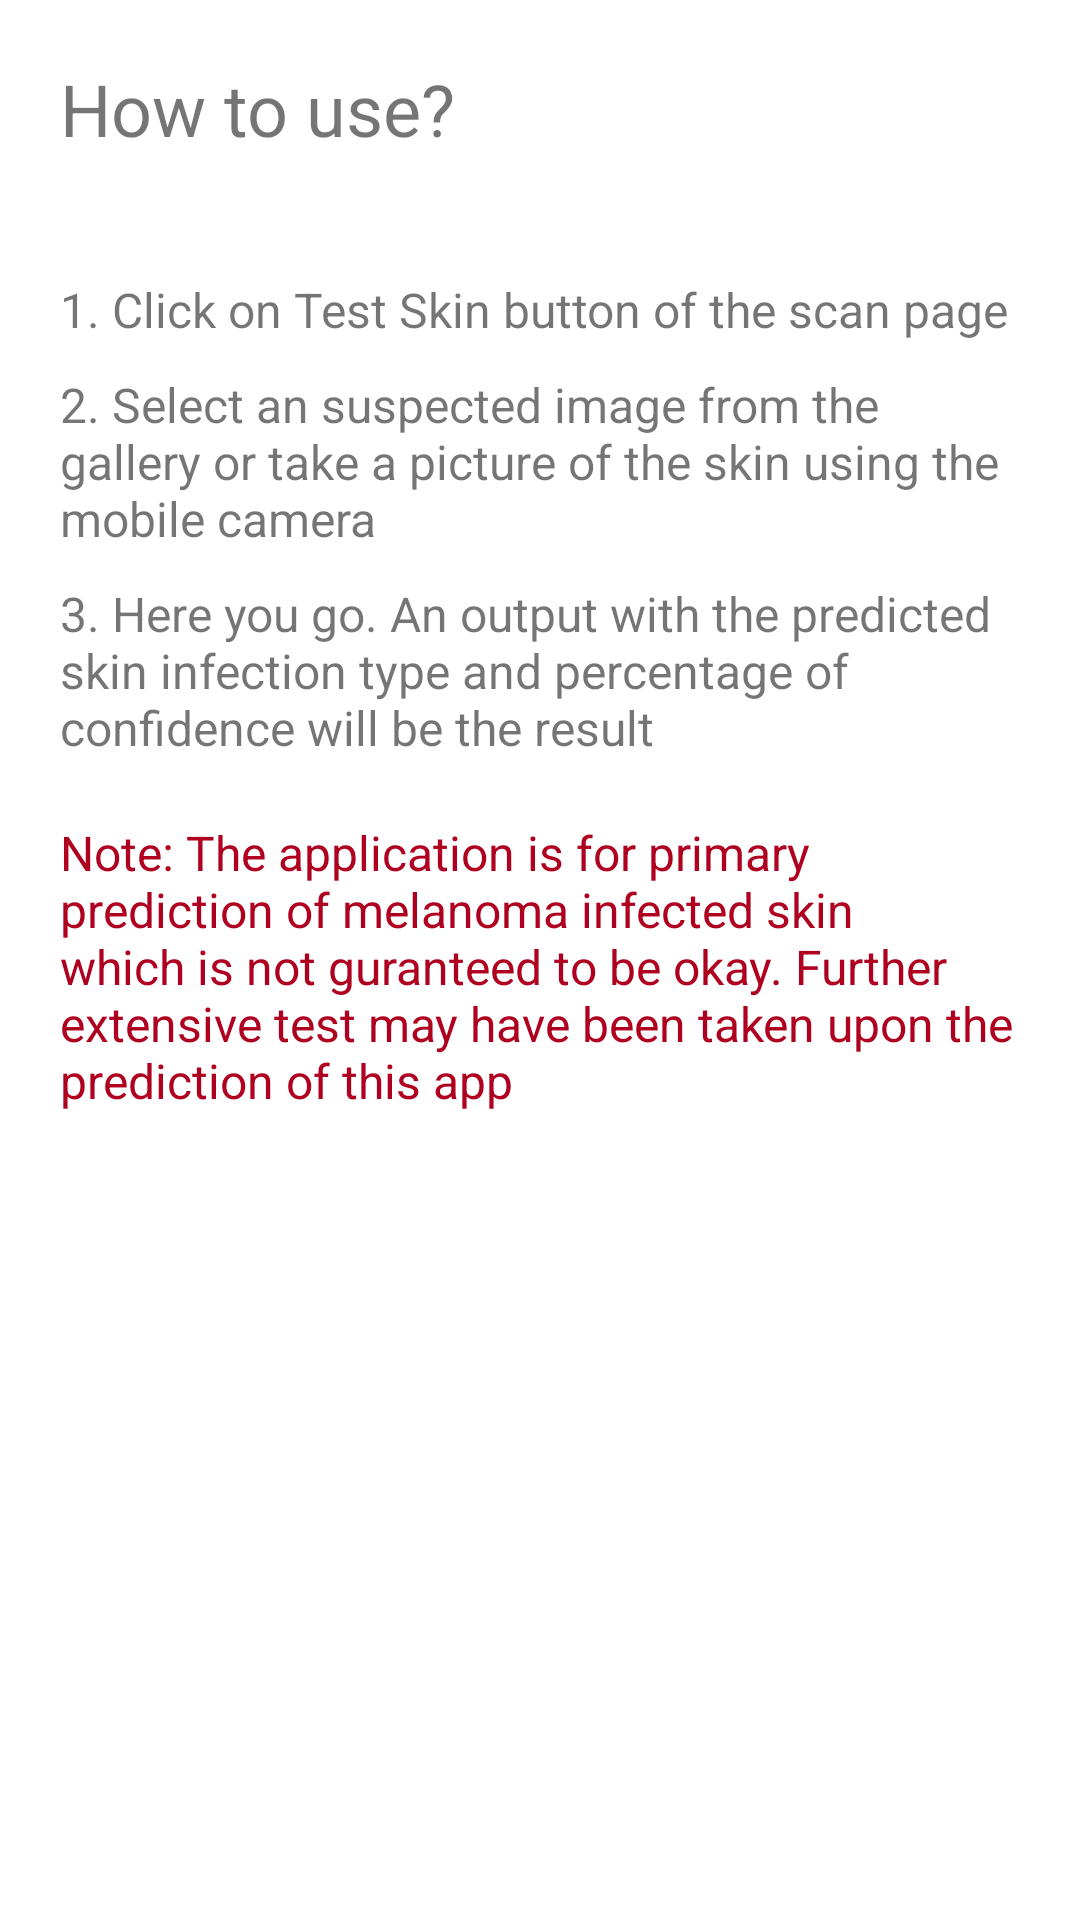

Produce the Android XML layout that renders to this screen, including the resource entries it uses.
<!-- AndroidManifest.xml: application theme Theme.SkinTest -->
<!-- res/layout/activity_help.xml -->
<?xml version="1.0" encoding="utf-8"?>
<androidx.constraintlayout.widget.ConstraintLayout xmlns:android="http://schemas.android.com/apk/res/android"
    xmlns:app="http://schemas.android.com/apk/res-auto"
    xmlns:tools="http://schemas.android.com/tools"
    android:layout_width="match_parent"
    android:layout_height="match_parent"
    android:padding="20dp"
    tools:context=".HelpActivity">

    <TextView
        android:id="@+id/header"
        android:layout_width="match_parent"
        android:layout_height="wrap_content"
        android:textSize="24sp"
        app:layout_constraintStart_toStartOf="parent"
        app:layout_constraintTop_toTopOf="parent"
        android:text="How to use?" />

    <LinearLayout
        android:id="@+id/instructions"
        android:layout_width="match_parent"
        android:layout_height="wrap_content"
        android:orientation="vertical"
        app:layout_constraintStart_toStartOf="parent"
        app:layout_constraintTop_toBottomOf="@id/header"
        android:layout_marginTop="30dp">

        <TextView
            android:id="@+id/para1"
            android:layout_width="match_parent"
            android:layout_height="wrap_content"
            android:textSize="16sp"
            android:layout_marginTop="10dp"
            app:layout_constraintStart_toStartOf="parent"
            app:layout_constraintTop_toTopOf="parent"
            android:text="1. Click on Test Skin button of the scan page" />

        <TextView
            android:id="@+id/para2"
            android:layout_width="match_parent"
            android:layout_height="wrap_content"
            android:textSize="16sp"
            android:layout_marginTop="10dp"
            app:layout_constraintStart_toStartOf="parent"
            app:layout_constraintTop_toTopOf="parent"
            android:text="2. Select an suspected image from the gallery or take a picture of the skin using the mobile camera" />

        <TextView
            android:id="@+id/para3"
            android:layout_width="match_parent"
            android:layout_height="wrap_content"
            android:textSize="16sp"
            android:layout_marginTop="10dp"
            app:layout_constraintStart_toStartOf="parent"
            app:layout_constraintTop_toTopOf="parent"
            android:text="3. Here you go. An output with the predicted skin infection type and percentage of confidence will be the result" />

        <TextView
            android:id="@+id/para4"
            android:layout_width="match_parent"
            android:layout_height="wrap_content"
            android:textSize="16sp"
            android:layout_marginTop="20dp"
            android:textColor="@color/design_default_color_error"
            app:layout_constraintStart_toStartOf="parent"
            app:layout_constraintTop_toTopOf="parent"
            android:text="Note: The application is for primary prediction of melanoma infected skin which is not guranteed to be okay. Further extensive test may have been taken upon the prediction of this app" />
    </LinearLayout>

</androidx.constraintlayout.widget.ConstraintLayout>
<!-- resources referenced by this layout -->
<resources>
  <style name="Theme.SkinTest" parent="Theme.MaterialComponents.DayNight.DarkActionBar">
          
          <item name="colorPrimary">@color/purple_500</item>
          <item name="colorPrimaryVariant">@color/purple_700</item>
          <item name="colorOnPrimary">@color/white</item>
          
          <item name="colorSecondary">@color/teal_200</item>
          <item name="colorSecondaryVariant">@color/teal_700</item>
          <item name="colorOnSecondary">@color/black</item>
          
          <item name="android:statusBarColor">?attr/colorPrimaryVariant</item>
          
      </style>
  <!-- not gathered from this repository: default colours our renderer supplied (Android Studio template values) -->
  <color name="purple_500">#FF6200EE</color>
  <color name="purple_700">#FF3700B3</color>
  <color name="teal_200">#FF03DAC5</color>
  <color name="teal_700">#FF018786</color>
  <color name="black">#FF000000</color>
  <color name="white">#FFFFFFFF</color>
</resources>
